Run: headless pygame with SDL's dummy video driver; simulated clock (each Clock.tick advances the game by its frame time, no real sleeping); random seed 0; keys injected as events and as key.get_pressed() state; no mouse input; restart key R tapped at the start of phases 3 and 4.
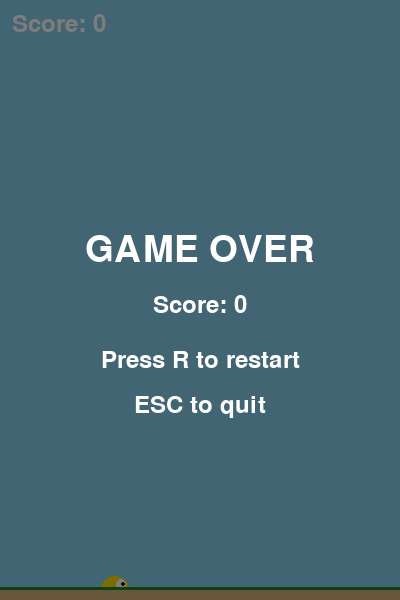
Frame 1 of 4 · flips 1–60 · no input
Frame 2 of 4 · flips 61–180 · tapped SPACE, RETURN · held RIGHT (→), D · screen unchanged from frame 1, image omitted
Frame 3 of 4 · flips 181–300 · tapped R · held DOWN (↓), S · screen unchanged from frame 2, image omitted
Frame 4 of 4 · flips 301–420 · tapped R · held LEFT (←), A, UP (↑), W · screen unchanged from frame 3, image omitted

The pygame program that drew these frames:

"""
Flappy Bird Clone — PS No. 61
Python 3 + Pygame

Install:
    python -m pip install pygame

Run:
    python flappy_bird.py

Controls:
    SPACE     flap upward
    R         restart after Game Over
    ESC       quit

Specified initial values:
    Window: 400 x 600
    Bird: 30 x 30 at x=100, y=300
    Initial velocity: 0
    Gravity: velocity += 1, then y += velocity each frame
    SPACE: velocity = -10 before the frame update
    Pipe width: 60; gap: 150
    Ground y: 600
"""

import random
import sys
import pygame

# --------------------------- Configuration ---------------------------
WIDTH, HEIGHT = 400, 600
FPS = 60

BIRD_X = 100
BIRD_SIZE = 30
START_BIRD_Y = 300 #case_4 a

GRAVITY = 1
FLAP_VELOCITY = 5 #case_4 a 

PIPE_WIDTH = 60
PIPE_GAP = 150
PIPE_SPEED = 3
PIPE_SPAWN_INTERVAL = 90  # frames

GROUND_Y = 600

# Colors
SKY = (135, 206, 235)
GREEN = (50, 180, 70)
DARK_GREEN = (30, 130, 45)
YELLOW = (255, 220, 0)
ORANGE = (255, 150, 0)
WHITE = (255, 255, 255)
BLACK = (20, 20, 20)
GROUND = (210, 180, 120)


class Bird:
    def __init__(self):
        self.x = BIRD_X
        self.y = START_BIRD_Y
        self.velocity = 0
        self.rect = pygame.Rect(self.x, self.y, BIRD_SIZE, BIRD_SIZE)

    def flap(self):
        # The problem statement says SPACE sets velocity to -10
        # before that frame's gravity/position update.
        self.velocity = FLAP_VELOCITY

    def update(self):
        self.velocity += GRAVITY
        self.y += self.velocity
        self.rect.topleft = (self.x, int(self.y))

    def draw(self, screen):
        pygame.draw.ellipse(screen, YELLOW, self.rect)
        # Small eye and beak
        pygame.draw.circle(screen, WHITE, (self.x + 21, int(self.y) + 8), 5)
        pygame.draw.circle(screen, BLACK, (self.x + 23, int(self.y) + 8), 2)
        pygame.draw.polygon(
            screen, ORANGE,
            [(self.x + 27, int(self.y) + 14),
             (self.x + 35, int(self.y) + 18),
             (self.x + 27, int(self.y) + 21)]
        )


class Pipe:
    def __init__(self, x):
        self.x = x
        # Leave enough room for a gap inside the playable area.
        self.gap_y = random.randint(100, HEIGHT - 100)
        self.top_rect = pygame.Rect(
            self.x, 0, PIPE_WIDTH, self.gap_y - PIPE_GAP // 2
        )
        self.bottom_rect = pygame.Rect(
            self.x, self.gap_y + PIPE_GAP // 2,
            PIPE_WIDTH, HEIGHT - (self.gap_y + PIPE_GAP // 2)
        )
        self.passed = False

    def update(self):
        self.x -= PIPE_SPEED
        self.top_rect.x = self.x
        self.bottom_rect.x = self.x

    def draw(self, screen):
        pygame.draw.rect(screen, GREEN, self.top_rect)
        pygame.draw.rect(screen, GREEN, self.bottom_rect)
        # Pipe rims
        pygame.draw.rect(
            screen, DARK_GREEN,
            (self.x - 4, self.top_rect.bottom - 12, PIPE_WIDTH + 8, 12)
        )
        pygame.draw.rect(
            screen, DARK_GREEN,
            (self.x - 4, self.bottom_rect.y, PIPE_WIDTH + 8, 12)
        )


class FlappyBirdGame:
    def __init__(self):
        pygame.init()
        pygame.display.set_caption("Flappy Bird Clone — PS 61")
        self.screen = pygame.display.set_mode((WIDTH, HEIGHT))
        self.clock = pygame.time.Clock()
        self.font = pygame.font.SysFont(None, 36)
        self.large_font = pygame.font.SysFont(None, 54)
        self.reset()

    def reset(self):
        self.bird = Bird()
        self.pipes = []
        self.score = 0
        self.frames_since_pipe = 0
        self.game_over = False

    def spawn_pipe(self):
        self.pipes.append(Pipe(WIDTH))

    def check_collisions(self):
        # Ground: bird's bottom edge reaches y=600.
        if self.bird.rect.bottom >= GROUND_Y:
            return True

        # Top boundary: bird leaves the screen.
        if self.bird.rect.top < 0:
            return True

        # Pipe collision uses Rect.colliderect(), as required.
        for pipe in self.pipes:
            if (self.bird.rect.colliderect(pipe.top_rect)
                    or self.bird.rect.colliderect(pipe.bottom_rect)):
                return True

        return False

    def update(self):
        if self.game_over:
            return

        self.bird.update()

        self.frames_since_pipe += 1
        if self.frames_since_pipe >= PIPE_SPAWN_INTERVAL:
            self.spawn_pipe()
            self.frames_since_pipe = 0

        for pipe in self.pipes:
            pipe.update()

            # Score once when the pipe's right edge has passed bird x.
            # This matches the supplied test: x=39 + width=60 => 99 < 100.
            if not pipe.passed and pipe.x + PIPE_WIDTH < self.bird.x:
                pipe.passed = True
                self.score += 1

        # Remove pipes after they leave the left side of the window.
        self.pipes = [pipe for pipe in self.pipes
                      if pipe.x + PIPE_WIDTH > 0]

        if self.check_collisions():
            self.game_over = True

    def draw_text_centered(self, text, font, color, y):
        surface = font.render(text, True, color)
        rect = surface.get_rect(center=(WIDTH // 2, y))
        self.screen.blit(surface, rect)

    def draw(self):
        self.screen.fill(SKY)

        for pipe in self.pipes:
            pipe.draw(self.screen)

        self.bird.draw(self.screen)

        # Ground strip; its collision boundary is exactly y=600.
        pygame.draw.rect(self.screen, GROUND, (0, GROUND_Y - 12, WIDTH, 12))
        pygame.draw.line(self.screen, DARK_GREEN, (0, GROUND_Y - 12),
                         (WIDTH, GROUND_Y - 12), 3)

        score_surface = self.font.render(f"Score: {self.score}", True, WHITE)
        self.screen.blit(score_surface, (12, 12))

        if self.game_over:
            overlay = pygame.Surface((WIDTH, HEIGHT), pygame.SRCALPHA)
            overlay.fill((0, 0, 0, 130))
            self.screen.blit(overlay, (0, 0))
            self.draw_text_centered("GAME OVER", self.large_font, WHITE, 250)
            self.draw_text_centered(f"Score: {self.score}", self.font, WHITE, 305)
            self.draw_text_centered("Press R to restart", self.font, WHITE, 360)
            self.draw_text_centered("ESC to quit", self.font, WHITE, 405)

        pygame.display.flip()

    def run(self):
        while True:
            self.clock.tick(FPS)

            for event in pygame.event.get():
                if event.type == pygame.QUIT:
                    pygame.quit()
                    sys.exit()

                if event.type == pygame.KEYDOWN:
                    if event.key == pygame.K_ESCAPE:
                        pygame.quit()
                        sys.exit()

                    if event.key == pygame.K_r and self.game_over:
                        self.reset()

                    if event.key == pygame.K_SPACE and not self.game_over:
                        self.bird.flap()

            self.update()
            self.draw()


def main():
    FlappyBirdGame().run()


if __name__ == "__main__":
    main()
